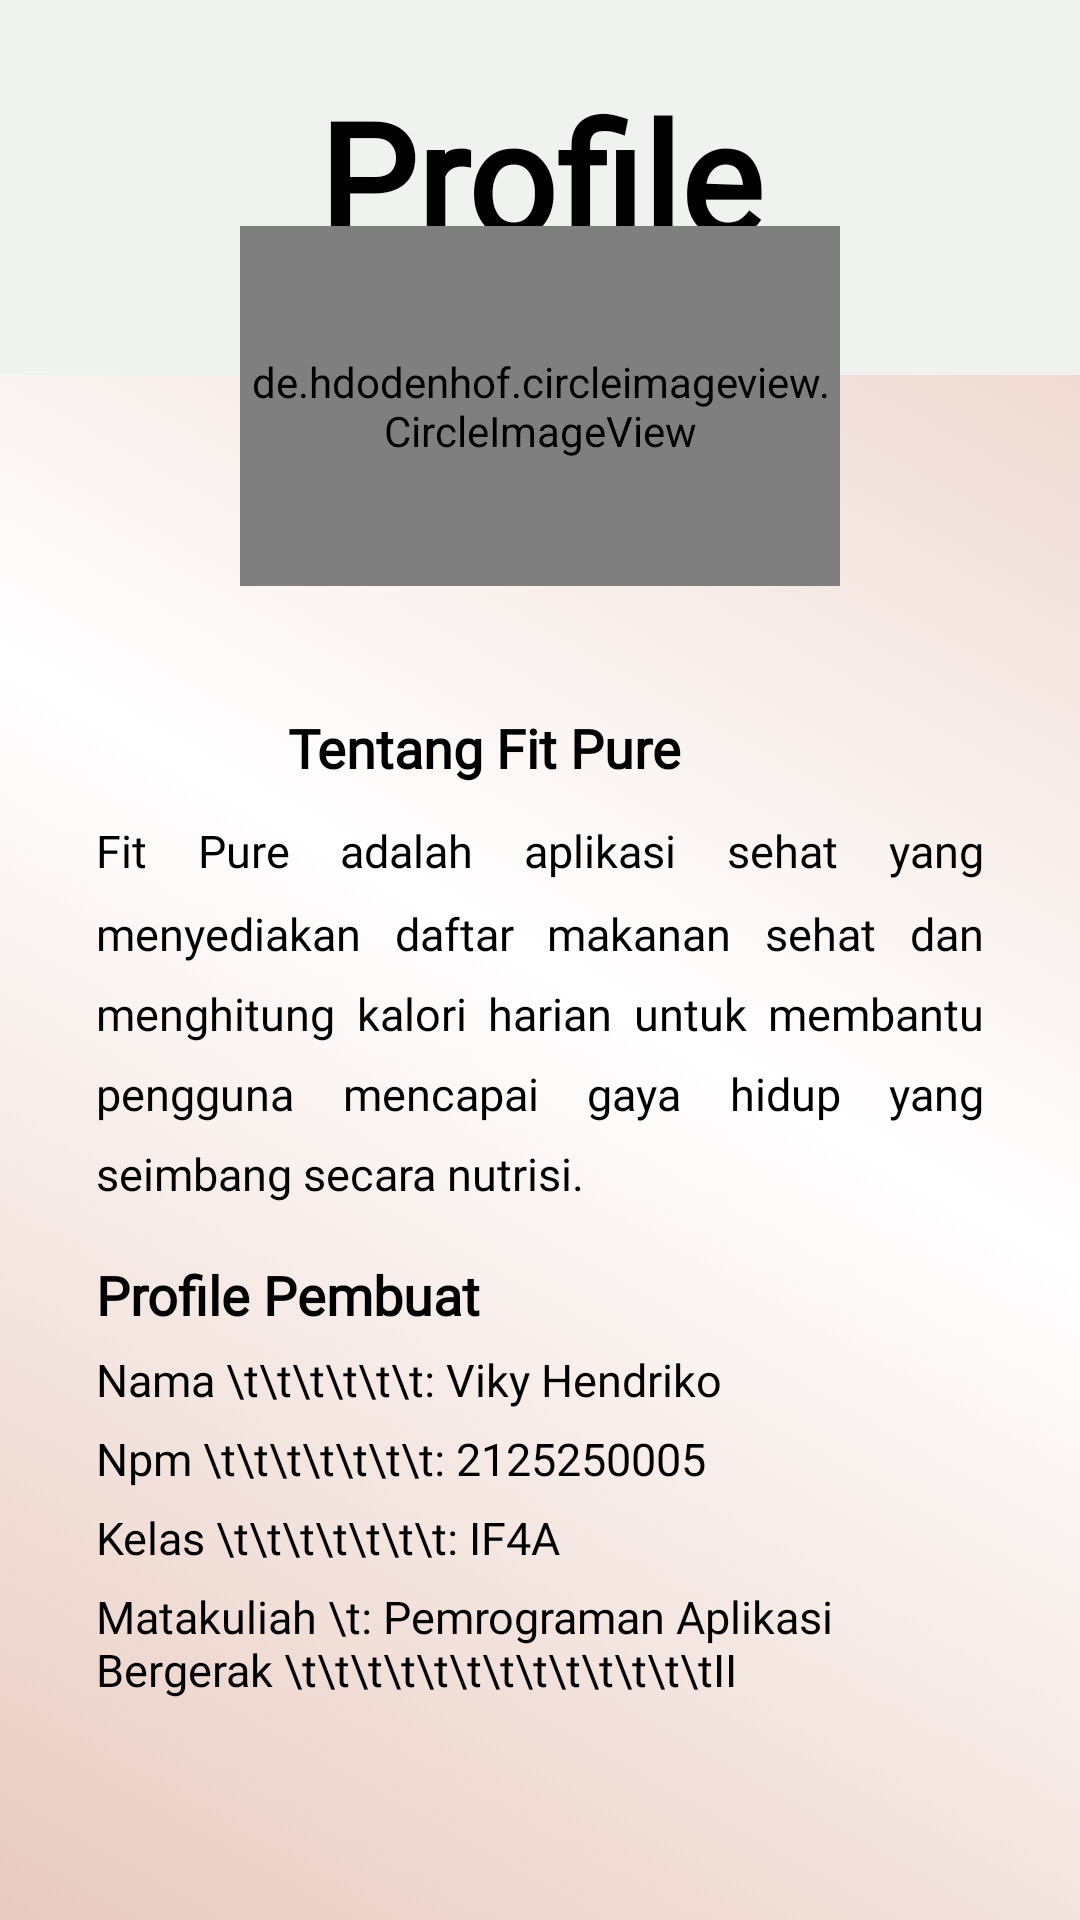

This screen was rendered from an Android layout file. Write that file and the resources it references.
<!-- AndroidManifest.xml: application theme Theme.HealthyFood -->
<!-- res/layout/fragment_profil.xml -->
<?xml version="1.0" encoding="utf-8"?>
<FrameLayout xmlns:android="http://schemas.android.com/apk/res/android"
    xmlns:tools="http://schemas.android.com/tools"
    android:layout_width="match_parent"
    android:layout_height="match_parent"
    android:background="@drawable/gradient_bg"
    tools:context=".Activity.Fragment.ProfilFragment">

    
    <RelativeLayout
        android:layout_width="match_parent"
        android:layout_height="match_parent">

        
        <LinearLayout
            android:id="@+id/linear_layout_1"
            android:layout_width="match_parent"
            android:layout_height="125dp"
            android:background="#F0F2F0"
            android:orientation="vertical"
            android:padding="12dp">

            <TextView
                android:textColor="@color/black"
                android:layout_width="match_parent"
                android:layout_height="wrap_content"
                android:layout_gravity="center_horizontal"
                android:layout_marginTop="12dp"
                android:text="Profile"
                android:textStyle="bold"
                android:gravity="center_horizontal"
                android:textSize="52dp"
                android:fontFamily="@font/always_in_my_heart"/>
        </LinearLayout>

        
        <de.hdodenhof.circleimageview.CircleImageView
            android:layout_width="200dp"
            android:layout_height="120dp"
            android:src="@drawable/profil"
            android:layout_centerHorizontal="true"
            android:layout_centerVertical="true"
            android:layout_marginTop="-50dp"
            android:layout_below="@id/linear_layout_1"
            android:layout_gravity="center_horizontal"/>

        <androidx.core.widget.NestedScrollView
            android:layout_width="match_parent"
            android:layout_height="wrap_content"
            android:layout_marginTop="80dp"
            android:layout_below="@id/linear_layout_1">

            <LinearLayout
                android:id="@+id/linear_layout_2"
                android:layout_width="match_parent"
                android:layout_height="match_parent"
                android:orientation="vertical"
                android:padding="32dp"
                android:layout_below="@id/linear_layout_1"
                >

                <TextView
                    android:layout_width="168dp"
                    android:layout_height="wrap_content"
                    android:layout_gravity="center_horizontal"
                    android:fontFamily="@font/montserrat_regular"
                    android:text="Tentang Fit Pure"
                    android:textStyle="bold"
                    android:textColor="@color/black"
                    android:textSize="18dp" />

                <TextView
                    android:layout_width="match_parent"
                    android:layout_height="wrap_content"
                    android:text="Fit Pure adalah aplikasi sehat yang menyediakan daftar makanan sehat dan menghitung kalori harian untuk membantu pengguna mencapai gaya hidup yang seimbang secara nutrisi."
                    android:fontFamily="@font/montserrat_regular"
                    android:textSize="15dp"
                    android:textColor="@color/black"
                    android:layout_marginTop="12dp"
                    android:textAlignment="textStart"
                    android:justificationMode="inter_word"
                    android:lineSpacingMultiplier="1.5"/>

                <TextView
                    android:layout_width="wrap_content"
                    android:layout_height="wrap_content"
                    android:text="Profile Pembuat"
                    android:textSize="18dp"
                    android:textStyle="bold"
                    android:textColor="@color/black"
                    android:layout_marginTop="18dp"
                    android:fontFamily="@font/montserrat_regular"/>

                <TextView
                    android:layout_width="match_parent"
                    android:layout_height="wrap_content"
                    android:text="Nama \t\t\t\t\t\t: Viky Hendriko"
                    android:textSize="15dp"
                    android:textColor="@color/black"
                    android:layout_marginTop="6dp"
                    android:fontFamily="@font/montserrat_regular"/>

                <TextView
                    android:layout_width="match_parent"
                    android:layout_height="wrap_content"
                    android:text="Npm \t\t\t\t\t\t\t: 2125250005"
                    android:textSize="15dp"
                    android:textColor="@color/black"
                    android:layout_marginTop="6dp"
                    android:fontFamily="@font/montserrat_regular"/>

                <TextView
                    android:layout_width="match_parent"
                    android:layout_height="wrap_content"
                    android:text="Kelas \t\t\t\t\t\t\t: IF4A"
                    android:textSize="15dp"
                    android:textColor="@color/black"
                    android:layout_marginTop="6dp"
                    android:fontFamily="@font/montserrat_regular"/>

                <TextView
                    android:layout_width="match_parent"
                    android:layout_height="wrap_content"
                    android:text="Matakuliah \t: Pemrograman Aplikasi Bergerak \t\t\t\t\t\t\t\t\t\t\t\t\tII"
                    android:textSize="15dp"
                    android:textColor="@color/black"
                    android:layout_marginTop="6dp"
                    android:fontFamily="@font/montserrat_regular"/>

            </LinearLayout>

        </androidx.core.widget.NestedScrollView>


    </RelativeLayout>


</FrameLayout>
<!-- resources referenced by this layout -->
<resources>
  <!-- drawable gradient_bg (drawable) -->
  <?xml version="1.0" encoding="utf-8"?>
  <selector xmlns:android="http://schemas.android.com/apk/res/android">
      <item>
          <shape>
              <gradient
                  android:startColor="#E8CBC0"
                  android:centerColor="#ffff"
                  android:endColor="#E8CBC0"
                  android:type="linear"
                  android:angle="45"
                  />
          </shape>
      </item>
  </selector>
  <style name="Theme.HealthyFood" parent="Theme.MaterialComponents.DayNight.DarkActionBar">
          
          <item name="colorPrimary">@color/purple_500</item>
          <item name="colorPrimaryVariant">@color/purple_700</item>
          <item name="colorOnPrimary">@color/white</item>
          
          <item name="colorSecondary">@color/teal_200</item>
          <item name="colorSecondaryVariant">@color/teal_700</item>
          <item name="colorOnSecondary">@color/black</item>
          
          <item name="android:statusBarColor">?attr/colorPrimaryVariant</item>
          
      </style>
  <!-- not gathered from this repository: default colours our renderer supplied (Android Studio template values) -->
  <color name="purple_500">#FF6200EE</color>
  <color name="purple_700">#FF3700B3</color>
  <color name="teal_200">#FF03DAC5</color>
  <color name="teal_700">#FF018786</color>
  <color name="black">#FF000000</color>
  <color name="white">#FFFFFFFF</color>
</resources>
